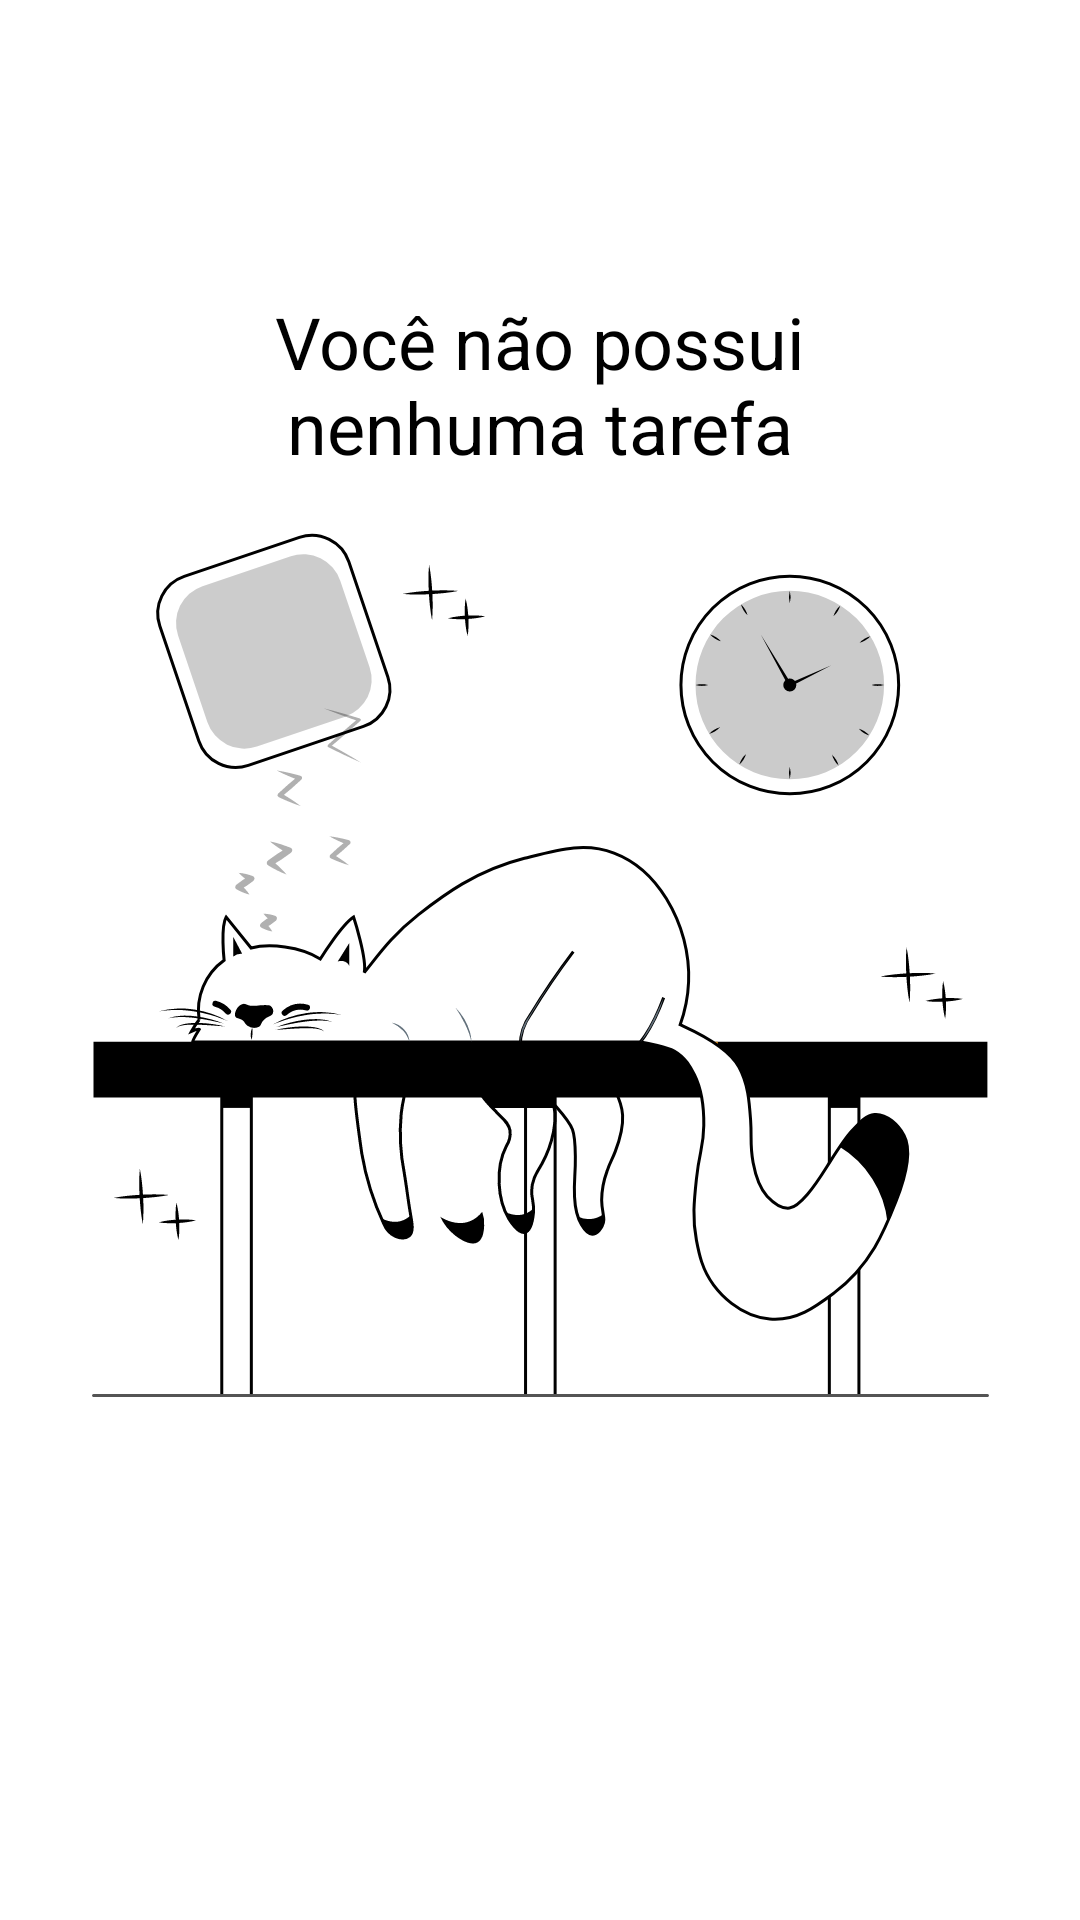

Produce the Android XML layout that renders to this screen, including the resource entries it uses.
<!-- AndroidManifest.xml: application theme Theme.MeuDiaADia -->
<!-- res/layout/empty_state.xml -->
<?xml version="1.0" encoding="utf-8"?>

<androidx.constraintlayout.widget.ConstraintLayout
    xmlns:android="http://schemas.android.com/apk/res/android"
    xmlns:app="http://schemas.android.com/apk/res-auto"
    android:id="@+id/empty_state"
    android:layout_width="match_parent"
    android:layout_height="match_parent">
    android:layout_margin="16dp">

    <TextView
        android:id="@+id/tv_message"
        android:layout_width="0dp"
        android:layout_height="wrap_content"
        android:layout_marginBottom="16dp"
        android:gravity="center"
        android:text="@string/label_you_dont_have_tasks"
        android:textColor="@color/black"
        android:textSize="24sp"
        app:layout_constraintBottom_toTopOf="@id/iv_image"
        app:layout_constraintEnd_toEndOf="parent"
        app:layout_constraintStart_toStartOf="parent" />

    <androidx.appcompat.widget.AppCompatImageView
        android:id="@+id/iv_image"
        android:layout_width="wrap_content"
        android:layout_height="wrap_content"
        app:layout_constraintBottom_toBottomOf="parent"
        app:layout_constraintEnd_toEndOf="parent"
        app:layout_constraintStart_toStartOf="parent"
        app:layout_constraintTop_toTopOf="parent"
        app:srcCompat="@drawable/ic_empty_state" />

</androidx.constraintlayout.widget.ConstraintLayout>
<!-- resources referenced by this layout -->
<resources>
  <!-- drawable ic_empty_state: vector/xml drawable (drawable, 24559 chars, omitted) -->
  <string name="label_you_dont_have_tasks"> Você não possui\nnenhuma tarefa</string>
  <style name="Theme.MeuDiaADia" parent="Theme.MaterialComponents.DayNight.DarkActionBar">
          <item name="colorPrimary">@color/black</item>
          <item name="colorPrimaryDark">@color/black</item>
  
          <item name="colorSecondary">@color/teal_200</item>
          <item name="colorOnSecondary">@color/white</item>
      </style>
  <!-- not gathered from this repository: default colours our renderer supplied (Android Studio template values) -->
  <color name="teal_200">#FF03DAC5</color>
  <color name="black">#FF000000</color>
  <color name="white">#FFFFFFFF</color>
</resources>
